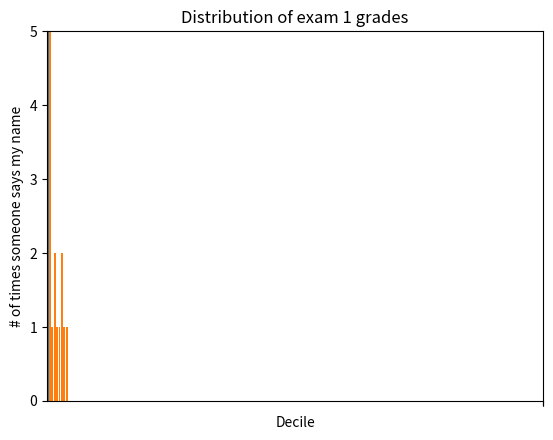

This figure's Python source: (Note: this script raises an exception after producing the figure.)
# -*- coding: utf-8 -*-
"""
Created on Tue Sep  6 19:08:32 2016

[redacted]
"""

# matplotlib
# Page 38

from matplotlib import pyplot as plt

years = [1945, 1955, 1965, 1975, 1985, 1995, 2005, 2015]
gdp = [352.2, 420.5, 775.7, 1895, 4320.1, 8654.2, 12567.8, 18492.6]

plt.plot(years, gdp, color='green', marker='^', linestyle='dashed')

plt.title("Nominal GDP")

plt.ylabel("Billions of $")
plt.show()

# Bar Charts
# Page 39

from matplotlib import pyplot as plt


movies = ['Ben Hall', 'Annie-Hurr', 'Casarojo', 'Stalin', 'East Floor Tale']
num_oscars = [6, 12, 4, 9, 11]

xs = [i+0.1 for i, _ in enumerate(movies)]
plt.bar(xs, num_oscars)

plt.ylabel('Num Academy Awards')
plt.title('My Fave Movies')

plt.xticks([i + 0.5 for i, _ in enumerate(movies)], movies)

plt.show()

# Bar Charts
# Page 40

from matplotlib import pyplot as plt
from collections import Counter

grades = [62, 20, 1, 18, 57, 30, 19, 12, 62, 31, 79, 87, 17, 46, 18]
hist = Counter(grade//10 * 10 for grade in grades)
plt.bar([x-4 for x in hist.keys()],
         hist.values(),
         8)
         
plt.axis([-5, 105, 0, 5])
plt.xticks([10*i for i in range(11)])
plt.xlabel("Decile")
plt.ylabel("# of Students")
plt.title("Distribution of exam 1 grades")
plt.show()

# Bar Charts
# Page 41

from matplotlib import pyplot as plt

mentions = [1000, 1005]
years = [2020, 2021]

plt.bar([year-0.4 for year in years], mentions, 0.8)
plt.xticks(years)
plt.ylabel("# of times someone says my name")
plt.ticklabel_format(useOffset=False)
plt.axis([2019.5, 2021.5, 999, 1006])
plt.title("Yuge increase")
plt.show()

# Corrected bar chart
# Page 42

from matplotlib import pyplot as plt

plt.bar([year-0.4 for year in years], mentions, 0.8)
plt.xticks(years)
plt.ylabel("# of times someone says my name")
plt.ticklabel_format(useOffset=False)
plt.axis([2019.5, 2021.5, 0, 1050])
plt.title("Less yuge")
plt.show()

# Line charts
# Page 43

from matplotlib import pyplot as plt

variance = [2**x for x in range(0, 9)]
bias_squared = variance[::-1]
total_error = [x+y for x, y in zip(variance, bias_squared)]
xs = [i for i, _ in enumerate(variance)]

plt.plot(xs, variance, 'g-', label = 'variance')
plt.plot(xs, bias_squared, 'r-.', label = 'bias^2')
plt.plot(xs, total_error, 'b:', label = 'total error')

plt.legend(loc=9)
plt.xlabel("model complexity")
plt.title("The Bias-Variance Tradeoff")
plt.show()

# Scatterplots
# Page 44

from matplotlib import pyplot as plt
from random import randrange

friends = [randrange(60, 80) for _ in range(10)]
minutes = [randrange(120, 240) for _ in friends]
labels = [chr(ord('a')+i) for i, _ in enumerate(friends)]

plt.scatter(friends, minutes)

for label, friend_count, minute_count in zip(labels, friends, minutes):
    plt.annotate(label,
                 xy = (friend_count, minute_count),
                 xytext = (5, -5),
                 textcoords = 'offset points'
                 )
                 
plt.title("Daily Minutes vs. Number of friends")
plt.xlabel("# of friends")
plt.ylabel("Daily minutes spent on site")
plt.show()

# Misleading axis
# Page 45

from matplotlib import pyplot as plt

test_1_grades = [randrange(80, 100) for _ in range(20)]
test_2_grades = [randrange(60, 100) for _ in test_1_grades]

plt.scatter(test_1_grades, test_2_grades)
plt.title("Axes aren't compatible")
plt.xlabel("Test 1 grade")
plt.ylabel("Test 2 grade")
plt.show()

# Corrected axes
# Page 46

from matplotlib import pyplot as plt

plt.scatter(test_1_grades, test_2_grades)
plt.axis("equal")
plt.title("Matching axes")
plt.xlabel("Test 1 grade")
plt.ylabel("Test 2 grade")
plt.show()